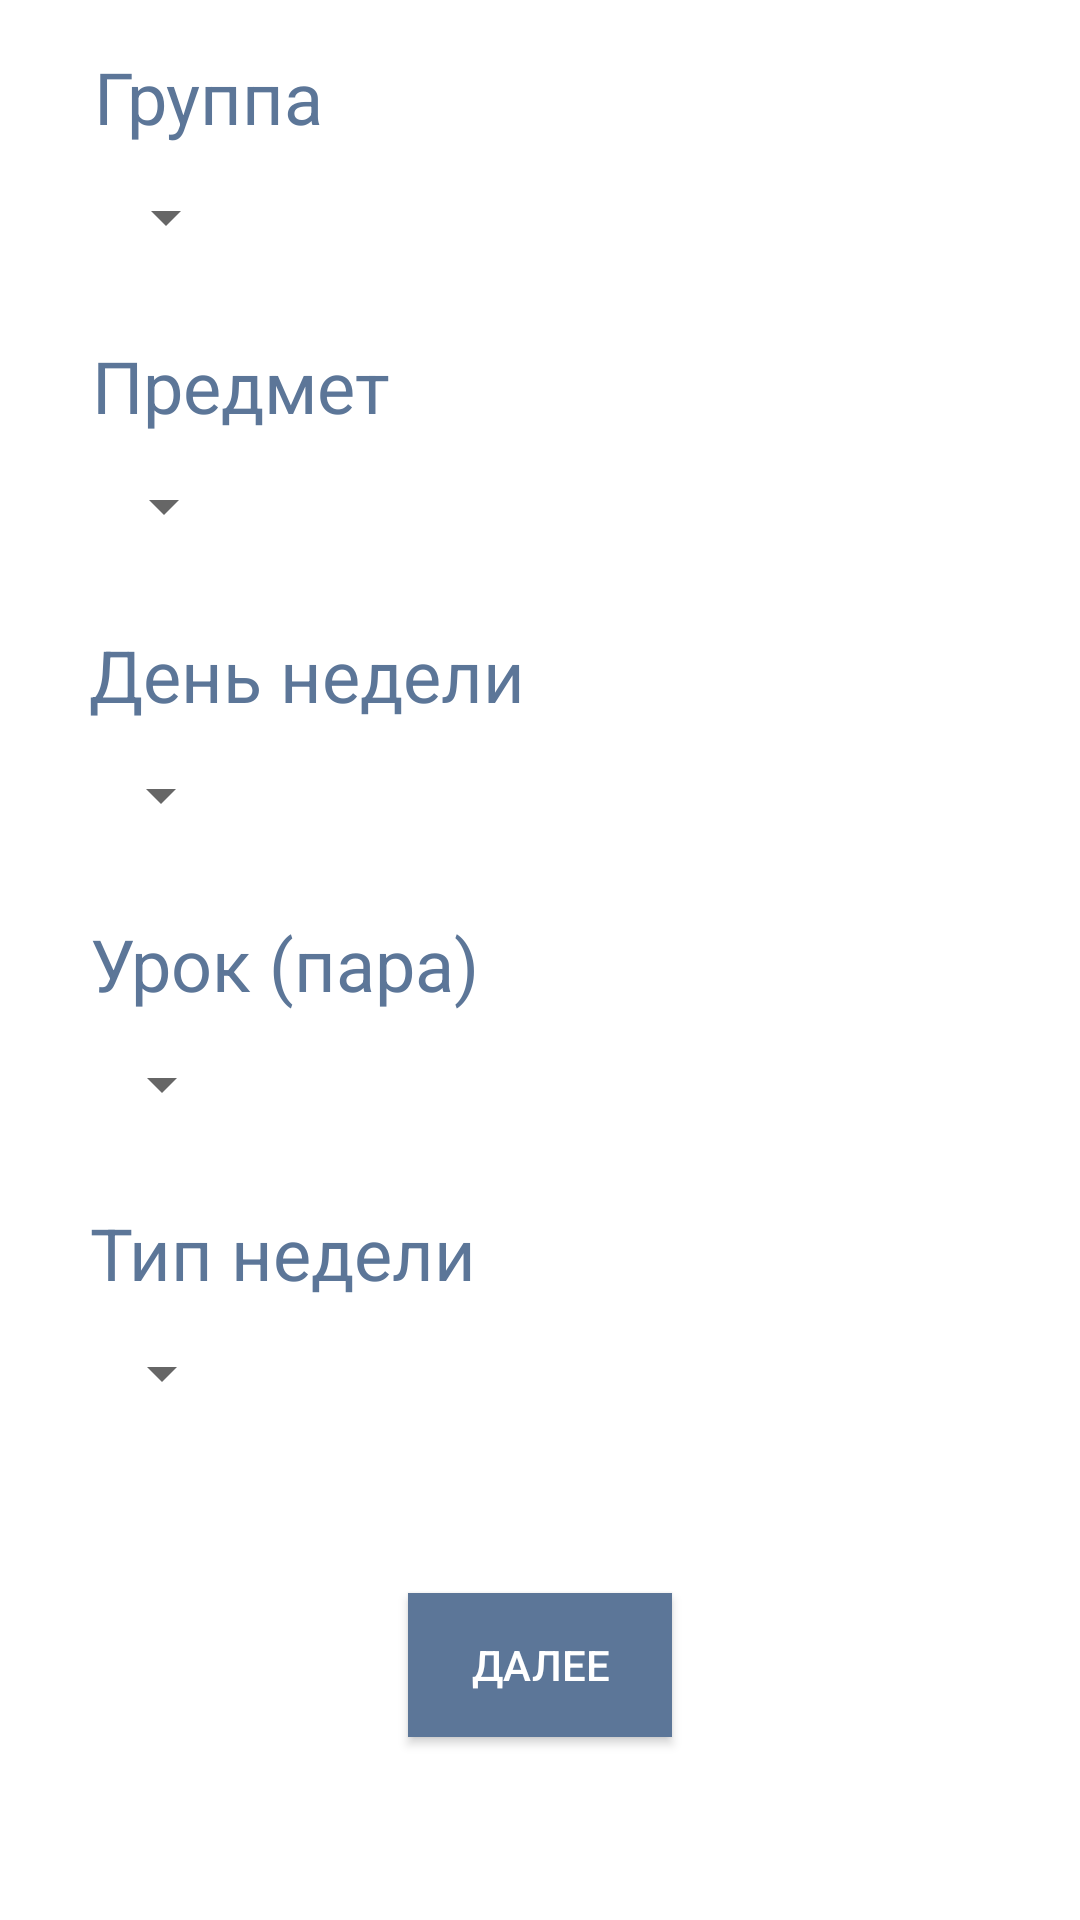

Android layout source for this screen:
<!-- AndroidManifest.xml: application theme Theme.AppRaspisanie.NoActionBar -->
<!-- res/layout/time_sheet_add.xml -->
<?xml version="1.0" encoding="utf-8"?>
<androidx.constraintlayout.widget.ConstraintLayout xmlns:android="http://schemas.android.com/apk/res/android"
    xmlns:app="http://schemas.android.com/apk/res-auto"
    xmlns:tools="http://schemas.android.com/tools"
    android:layout_width="match_parent"
    android:layout_height="match_parent"
    android:background="@color/white"
    android:orientation="vertical">


    <Spinner
        android:id="@+id/spinner5"
        android:layout_width="wrap_content"
        android:layout_height="wrap_content"
        android:layout_marginTop="12dp"
        app:layout_constraintStart_toStartOf="@+id/textView5"
        app:layout_constraintTop_toBottomOf="@+id/textView5" />

    <Spinner
        android:id="@+id/spinner6"
        android:layout_width="wrap_content"
        android:layout_height="wrap_content"
        android:layout_marginTop="12dp"
        android:overScrollMode="ifContentScrolls"
        android:scrollbars="vertical"
        android:verticalScrollbarPosition="right"
        app:layout_constraintStart_toStartOf="@+id/textView7"
        app:layout_constraintTop_toBottomOf="@+id/textView7" />

    <Spinner
        android:id="@+id/spinner7"
        android:layout_width="wrap_content"
        android:layout_height="wrap_content"
        android:layout_marginTop="12dp"
        app:layout_constraintStart_toStartOf="@+id/textView10"
        app:layout_constraintTop_toBottomOf="@+id/textView10" />

    <Spinner
        android:id="@+id/spinner8"
        android:layout_width="wrap_content"
        android:layout_height="wrap_content"
        android:layout_marginTop="12dp"
        app:layout_constraintStart_toStartOf="@+id/textView15"
        app:layout_constraintTop_toBottomOf="@+id/textView15" />

    <Spinner
        android:id="@+id/spinner9"
        android:layout_width="wrap_content"
        android:layout_height="wrap_content"
        android:layout_marginTop="12dp"
        app:layout_constraintStart_toStartOf="@+id/textView16"
        app:layout_constraintTop_toBottomOf="@+id/textView16" />

    <TextView
        android:id="@+id/textView7"
        android:layout_width="wrap_content"
        android:layout_height="wrap_content"
        android:layout_marginTop="28dp"
        android:text="Предмет"
        android:textColor="#5C7698"
        android:textSize="24sp"
        app:layout_constraintEnd_toEndOf="parent"
        app:layout_constraintHorizontal_bias="0.118"
        app:layout_constraintStart_toStartOf="parent"
        app:layout_constraintTop_toBottomOf="@+id/spinner5" />

    <TextView
        android:id="@+id/textView5"
        android:layout_width="wrap_content"
        android:layout_height="wrap_content"
        android:layout_marginTop="16dp"
        android:text="Группа"
        android:textColor="#5C7698"
        android:textSize="24sp"
        app:layout_constraintEnd_toEndOf="parent"
        app:layout_constraintHorizontal_bias="0.11"
        app:layout_constraintStart_toStartOf="parent"
        app:layout_constraintTop_toTopOf="parent" />

    <TextView
        android:id="@+id/textView10"
        android:layout_width="wrap_content"
        android:layout_height="wrap_content"
        android:layout_marginTop="28dp"
        android:text="День недели"
        android:textColor="#5C7698"
        android:textSize="24sp"
        app:layout_constraintEnd_toEndOf="parent"
        app:layout_constraintHorizontal_bias="0.138"
        app:layout_constraintStart_toStartOf="parent"
        app:layout_constraintTop_toBottomOf="@+id/spinner6" />

    <TextView
        android:id="@+id/textView15"
        android:layout_width="wrap_content"
        android:layout_height="wrap_content"
        android:layout_marginTop="28dp"
        android:text="Урок (пара)"
        android:textColor="#5C7698"
        android:textSize="24sp"
        app:layout_constraintEnd_toEndOf="parent"
        app:layout_constraintHorizontal_bias="0.131"
        app:layout_constraintStart_toStartOf="parent"
        app:layout_constraintTop_toBottomOf="@+id/spinner7" />

    <TextView
        android:id="@+id/textView16"
        android:layout_width="wrap_content"
        android:layout_height="wrap_content"
        android:layout_marginTop="28dp"
        android:text="Тип недели"
        android:textColor="#5C7698"
        android:textSize="24sp"
        app:layout_constraintEnd_toEndOf="parent"
        app:layout_constraintHorizontal_bias="0.13"
        app:layout_constraintStart_toStartOf="parent"
        app:layout_constraintTop_toBottomOf="@+id/spinner8" />

    <Button
        android:id="@+id/button7"
        android:layout_width="wrap_content"
        android:layout_height="wrap_content"
        android:background="#5C7698"
        android:text="Далее"
        android:textColor="#FFFFFF"
        app:layout_constraintBottom_toBottomOf="parent"
        app:layout_constraintEnd_toEndOf="parent"
        app:layout_constraintStart_toStartOf="parent"
        app:layout_constraintTop_toBottomOf="@+id/spinner9" />

</androidx.constraintlayout.widget.ConstraintLayout>
<!-- resources referenced by this layout -->
<resources>
  <style name="Theme.AppRaspisanie.NoActionBar">
          <item name="windowActionBar">false</item>
          <item name="windowNoTitle">true</item>
      </style>
  <!-- not gathered from this repository: default colours our renderer supplied (Android Studio template values) -->
  <color name="white">#FFFFFFFF</color>
</resources>
